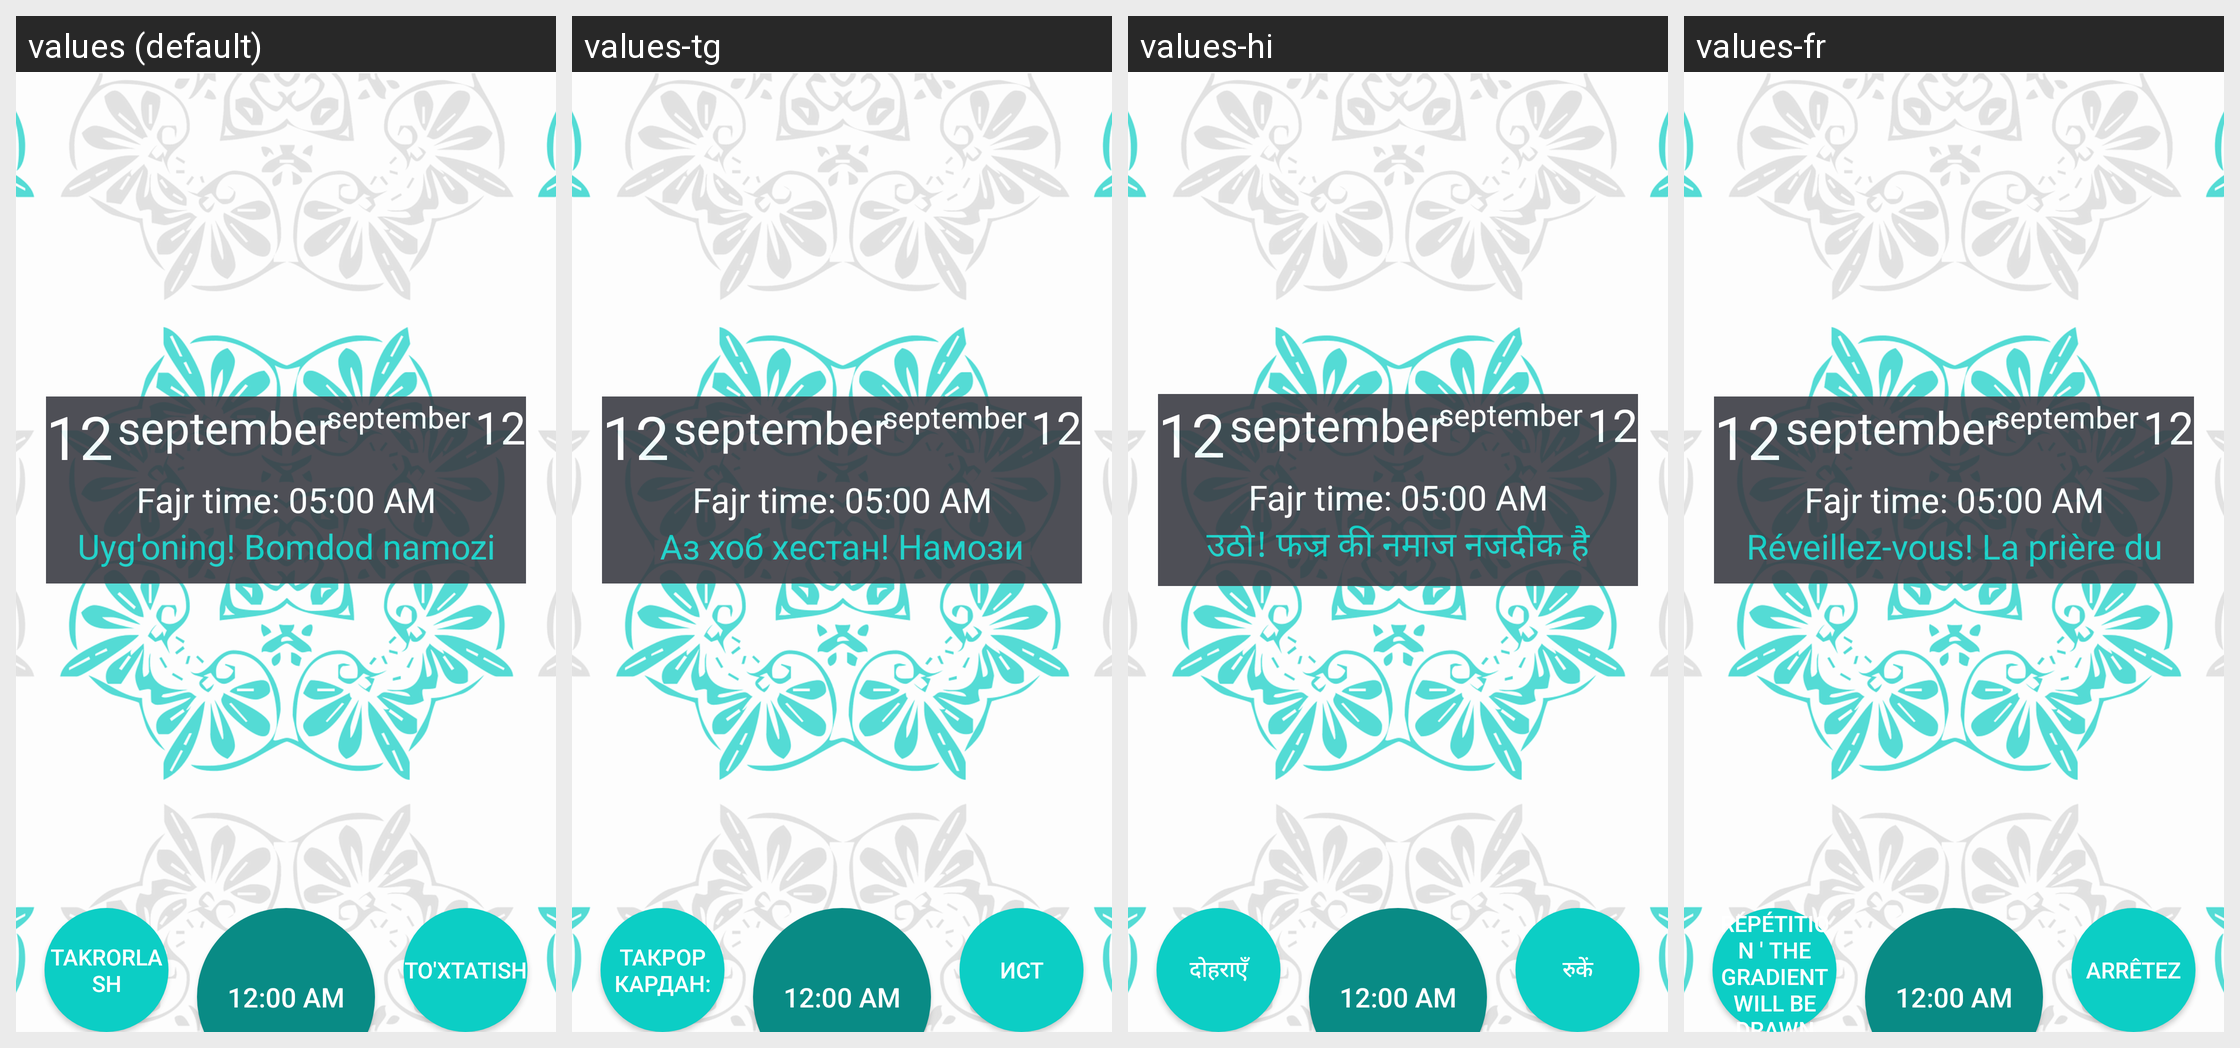

For this localized Android screen grid, give each drawn string resource with its value in every locale shown.
Android screen res/layout/activity_sahoor.xml rendered under 4 locales, left to right: values (default), values-tg, values-hi, values-fr. Device: Nexus 5 (rendered at 1080×1920; each locale shown at half size, 540×960, under a caption strip naming it); theme AppTheme.NoActionBar.
Other locales in the repository, not shown: values-af, values-ar, values-az, values-en, values-hy, values-in, values-it, values-ru, values-sq, values-tr, values-uz.
Strings drawn on this screen, with the default value and each locale's value (text and hints the layout hard-codes, and strings that could not be matched under every locale, appear in the picture but are not listed):

wake_up_fajr_prayer_is_near
  values: Uyg'oning! Bomdod namozi yaqin
  values-tg: Аз хоб хестан! Намози бомдод наздик аст
  values-hi: उठो! फज्र की नमाज नजदीक है
  values-fr: Réveillez-vous! La prière du Fajr est proche

sahoor_alarm_snooze
  values: Takrorlash
  values-tg: Такрор кардан:
  values-hi: दोहराएँ
  values-fr: Répétition ' the gradient will be drawn with the color order reversed

sahoor_alarm_stop
  values: To'xtatish
  values-tg: Ист
  values-hi: रुकें
  values-fr: Arrêtez
